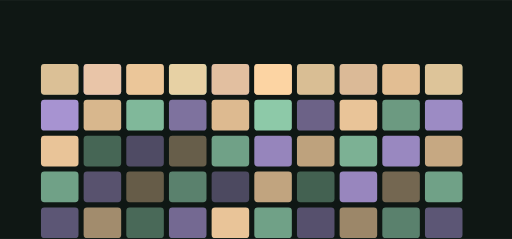
t = 0.00 s
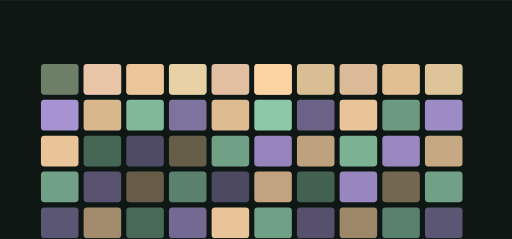
t = 3.15 s
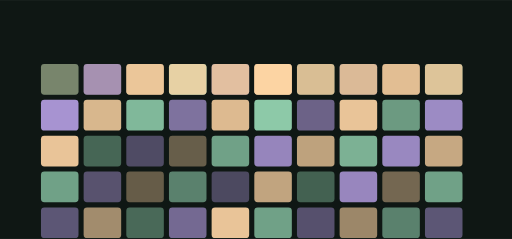
t = 3.47 s
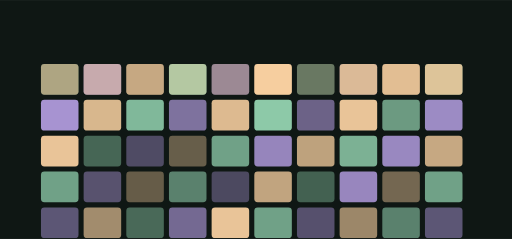
t = 5.07 s
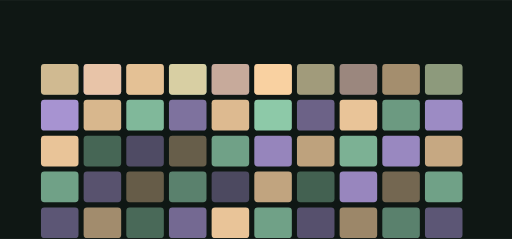
t = 6.69 s
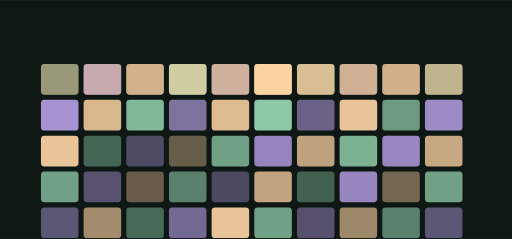
t = 8.32 s

The animated SVG that drew these frames (rendered in a browser with its animation timeline set to each time). Animation: 10 SMIL elements (animate=10); frames cover the first 8.32 s, repeats indefinitely.

<svg xmlns="http://www.w3.org/2000/svg" viewBox="0 0 1200 560" width="1200" height="560" role="img" aria-label="genotwin-health hero">
<title>genotwin-health hero</title>
<rect width="1200" height="560" fill="#0f1714"/>
<defs><linearGradient id="gh" x1="0" y1="0" x2="1" y2="1"><stop offset="0%" stop-color="#95d5b2"/><stop offset="100%" stop-color="#b8a1e6"/></linearGradient></defs><rect x="96.00" y="150.00" width="88.00" height="72.00" rx="8.00" fill="#95d5b2" opacity="0.43"/><rect x="196.00" y="150.00" width="88.00" height="72.00" rx="8.00" fill="#b8a1e6" opacity="0.77"/><rect x="296.00" y="150.00" width="88.00" height="72.00" rx="8.00" fill="#ffd6a5" opacity="0.58"/><rect x="396.00" y="150.00" width="88.00" height="72.00" rx="8.00" fill="#95d5b2" opacity="0.89"/><rect x="496.00" y="150.00" width="88.00" height="72.00" rx="8.00" fill="#b8a1e6" opacity="0.57"/><rect x="596.00" y="150.00" width="88.00" height="72.00" rx="8.00" fill="#ffd6a5" opacity="0.95"/><rect x="696.00" y="150.00" width="88.00" height="72.00" rx="8.00" fill="#95d5b2" opacity="0.39"/><rect x="796.00" y="150.00" width="88.00" height="72.00" rx="8.00" fill="#b8a1e6" opacity="0.36"/><rect x="896.00" y="150.00" width="88.00" height="72.00" rx="8.00" fill="#ffd6a5" opacity="0.39"/><rect x="996.00" y="150.00" width="88.00" height="72.00" rx="8.00" fill="#95d5b2" opacity="0.54"/><rect x="96.00" y="234.00" width="88.00" height="72.00" rx="8.00" fill="#b8a1e6" opacity="0.90"/><rect x="196.00" y="234.00" width="88.00" height="72.00" rx="8.00" fill="#ffd6a5" opacity="0.84"/><rect x="296.00" y="234.00" width="88.00" height="72.00" rx="8.00" fill="#95d5b2" opacity="0.85"/><rect x="396.00" y="234.00" width="88.00" height="72.00" rx="8.00" fill="#b8a1e6" opacity="0.66"/><rect x="496.00" y="234.00" width="88.00" height="72.00" rx="8.00" fill="#ffd6a5" opacity="0.86"/><rect x="596.00" y="234.00" width="88.00" height="72.00" rx="8.00" fill="#95d5b2" opacity="0.94"/><rect x="696.00" y="234.00" width="88.00" height="72.00" rx="8.00" fill="#b8a1e6" opacity="0.55"/><rect x="796.00" y="234.00" width="88.00" height="72.00" rx="8.00" fill="#ffd6a5" opacity="0.91"/><rect x="896.00" y="234.00" width="88.00" height="72.00" rx="8.00" fill="#95d5b2" opacity="0.69"/><rect x="996.00" y="234.00" width="88.00" height="72.00" rx="8.00" fill="#b8a1e6" opacity="0.84"/><rect x="96.00" y="318.00" width="88.00" height="72.00" rx="8.00" fill="#ffd6a5" opacity="0.91"/><rect x="196.00" y="318.00" width="88.00" height="72.00" rx="8.00" fill="#95d5b2" opacity="0.41"/><rect x="296.00" y="318.00" width="88.00" height="72.00" rx="8.00" fill="#b8a1e6" opacity="0.38"/><rect x="396.00" y="318.00" width="88.00" height="72.00" rx="8.00" fill="#ffd6a5" opacity="0.37"/><rect x="496.00" y="318.00" width="88.00" height="72.00" rx="8.00" fill="#95d5b2" opacity="0.73"/><rect x="596.00" y="318.00" width="88.00" height="72.00" rx="8.00" fill="#b8a1e6" opacity="0.80"/><rect x="696.00" y="318.00" width="88.00" height="72.00" rx="8.00" fill="#ffd6a5" opacity="0.73"/><rect x="796.00" y="318.00" width="88.00" height="72.00" rx="8.00" fill="#95d5b2" opacity="0.81"/><rect x="896.00" y="318.00" width="88.00" height="72.00" rx="8.00" fill="#b8a1e6" opacity="0.82"/><rect x="996.00" y="318.00" width="88.00" height="72.00" rx="8.00" fill="#ffd6a5" opacity="0.76"/><rect x="96.00" y="402.00" width="88.00" height="72.00" rx="8.00" fill="#95d5b2" opacity="0.73"/><rect x="196.00" y="402.00" width="88.00" height="72.00" rx="8.00" fill="#b8a1e6" opacity="0.43"/><rect x="296.00" y="402.00" width="88.00" height="72.00" rx="8.00" fill="#ffd6a5" opacity="0.36"/><rect x="396.00" y="402.00" width="88.00" height="72.00" rx="8.00" fill="#95d5b2" opacity="0.56"/><rect x="496.00" y="402.00" width="88.00" height="72.00" rx="8.00" fill="#b8a1e6" opacity="0.36"/><rect x="596.00" y="402.00" width="88.00" height="72.00" rx="8.00" fill="#ffd6a5" opacity="0.74"/><rect x="696.00" y="402.00" width="88.00" height="72.00" rx="8.00" fill="#95d5b2" opacity="0.39"/><rect x="796.00" y="402.00" width="88.00" height="72.00" rx="8.00" fill="#b8a1e6" opacity="0.81"/><rect x="896.00" y="402.00" width="88.00" height="72.00" rx="8.00" fill="#ffd6a5" opacity="0.42"/><rect x="996.00" y="402.00" width="88.00" height="72.00" rx="8.00" fill="#95d5b2" opacity="0.73"/><rect x="96.00" y="486.00" width="88.00" height="72.00" rx="8.00" fill="#b8a1e6" opacity="0.46"/><rect x="196.00" y="486.00" width="88.00" height="72.00" rx="8.00" fill="#ffd6a5" opacity="0.61"/><rect x="296.00" y="486.00" width="88.00" height="72.00" rx="8.00" fill="#95d5b2" opacity="0.43"/><rect x="396.00" y="486.00" width="88.00" height="72.00" rx="8.00" fill="#b8a1e6" opacity="0.60"/><rect x="496.00" y="486.00" width="88.00" height="72.00" rx="8.00" fill="#ffd6a5" opacity="0.91"/><rect x="596.00" y="486.00" width="88.00" height="72.00" rx="8.00" fill="#95d5b2" opacity="0.73"/><rect x="696.00" y="486.00" width="88.00" height="72.00" rx="8.00" fill="#b8a1e6" opacity="0.42"/><rect x="796.00" y="486.00" width="88.00" height="72.00" rx="8.00" fill="#ffd6a5" opacity="0.59"/><rect x="896.00" y="486.00" width="88.00" height="72.00" rx="8.00" fill="#95d5b2" opacity="0.56"/><rect x="996.00" y="486.00" width="88.00" height="72.00" rx="8.00" fill="#b8a1e6" opacity="0.46"/><g><rect x="96.00" y="150.00" width="88.00" height="72.00" rx="8.00" fill="#ffd6a5" opacity="0.80"/><animate attributeName="opacity" values="0.25;1.0;0.25" dur="6.466666666666666s" begin="3.15s" repeatCount="indefinite" /></g><g><rect x="196.00" y="150.00" width="88.00" height="72.00" rx="8.00" fill="#ffd6a5" opacity="0.80"/><animate attributeName="opacity" values="0.25;1.0;0.25" dur="6.466666666666666s" begin="3.4699999999999998s" repeatCount="indefinite" /></g><g><rect x="296.00" y="150.00" width="88.00" height="72.00" rx="8.00" fill="#ffd6a5" opacity="0.80"/><animate attributeName="opacity" values="0.25;1.0;0.25" dur="6.466666666666666s" begin="3.79s" repeatCount="indefinite" /></g><g><rect x="396.00" y="150.00" width="88.00" height="72.00" rx="8.00" fill="#ffd6a5" opacity="0.80"/><animate attributeName="opacity" values="0.25;1.0;0.25" dur="6.466666666666666s" begin="4.109999999999999s" repeatCount="indefinite" /></g><g><rect x="496.00" y="150.00" width="88.00" height="72.00" rx="8.00" fill="#ffd6a5" opacity="0.80"/><animate attributeName="opacity" values="0.25;1.0;0.25" dur="6.466666666666666s" begin="4.43s" repeatCount="indefinite" /></g><g><rect x="596.00" y="150.00" width="88.00" height="72.00" rx="8.00" fill="#ffd6a5" opacity="0.80"/><animate attributeName="opacity" values="0.25;1.0;0.25" dur="6.466666666666666s" begin="4.75s" repeatCount="indefinite" /></g><g><rect x="696.00" y="150.00" width="88.00" height="72.00" rx="8.00" fill="#ffd6a5" opacity="0.80"/><animate attributeName="opacity" values="0.25;1.0;0.25" dur="6.466666666666666s" begin="5.07s" repeatCount="indefinite" /></g><g><rect x="796.00" y="150.00" width="88.00" height="72.00" rx="8.00" fill="#ffd6a5" opacity="0.80"/><animate attributeName="opacity" values="0.25;1.0;0.25" dur="6.466666666666666s" begin="5.390000000000001s" repeatCount="indefinite" /></g><g><rect x="896.00" y="150.00" width="88.00" height="72.00" rx="8.00" fill="#ffd6a5" opacity="0.80"/><animate attributeName="opacity" values="0.25;1.0;0.25" dur="6.466666666666666s" begin="5.71s" repeatCount="indefinite" /></g><g><rect x="996.00" y="150.00" width="88.00" height="72.00" rx="8.00" fill="#ffd6a5" opacity="0.80"/><animate attributeName="opacity" values="0.25;1.0;0.25" dur="6.466666666666666s" begin="6.029999999999999s" repeatCount="indefinite" /></g>
</svg>
